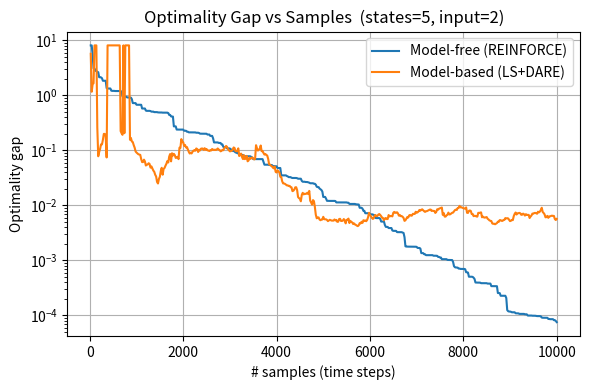

Here is the Python script that generated this plot: (Note: this script raises an exception after producing the figure.)
import numpy as np
from scipy.linalg import solve_discrete_are, solve_discrete_lyapunov
import matplotlib.pyplot as plt
import time


# =========================
#   LQR Environment (multiplicative-noise plant)
# =========================
class LQRSystem:
    def __init__(self, A_true, B_true, Q, R,
                 Ais=None, Bjs=None, alphas=None, betas=None, noise_std=0.0,
                 alpha_schedule=None, beta_schedule=None,
                 delta_sampler=None, gamma_sampler=None,
                 seed=None):
        """
        x_{t+1} = (A + Σ δ_{ti} A_i) x_t + (B + Σ γ_{tj} B_j) u_t + w_t
        δ_{ti} and γ_{tj} may vary with t and i/j.

        alpha_schedule(t) -> array of variances α_{t,·} (len p)
        beta_schedule(t)  -> array of variances β_{t,·} (len q)
        delta_sampler(t)  -> direct samples δ_{t,·} (len p)
        gamma_sampler(t)  -> direct samples γ_{t,·} (len q)
        """
        self.A_true, self.B_true, self.Q, self.R = A_true, B_true, Q, R
        self.noise_std = noise_std
        self.n_states = A_true.shape[0]
        self.n_inputs = B_true.shape[1]

        self.Ais = [] if Ais is None else Ais
        self.Bjs = [] if Bjs is None else Bjs
        self.alphas = np.zeros(len(self.Ais)) if alphas is None else np.asarray(alphas, float)
        self.betas  = np.zeros(len(self.Bjs)) if betas  is None else np.asarray(betas,  float)

        # new: optional schedules / samplers / rng
        self.alpha_schedule = alpha_schedule
        self.beta_schedule  = beta_schedule
        self.delta_sampler  = delta_sampler
        self.gamma_sampler  = gamma_sampler
        self.rng = np.random.default_rng(seed)

        self.reset()

    def reset(self):
        self.x = np.zeros((self.n_states, 1))
        self.t = 0  # track time for schedules/samplers
        return self.x

    def _draw_deltas(self):
        p = len(self.Ais)
        if p == 0: 
            return None
        if self.delta_sampler is not None:
            return np.asarray(self.delta_sampler(self.t), float)  # shape (p,)
        if self.alpha_schedule is not None:
            var = np.asarray(self.alpha_schedule(self.t), float)  # (p,)
            std = np.sqrt(var)
            return std * self.rng.standard_normal(p)
        # fallback: constant per-index variances (old behavior)
        return np.sqrt(self.alphas) * self.rng.standard_normal(p)

    def _draw_gammas(self):
        q = len(self.Bjs)
        if q == 0:
            return None
        if self.gamma_sampler is not None:
            return np.asarray(self.gamma_sampler(self.t), float)
        if self.beta_schedule is not None:
            var = np.asarray(self.beta_schedule(self.t), float)
            std = np.sqrt(var)
            return std * self.rng.standard_normal(q)
        return np.sqrt(self.betas) * self.rng.standard_normal(q)

    def _sample_Atilde_Btilde(self):
        deltas = self._draw_deltas()
        gammas = self._draw_gammas()

        Atilde = self.A_true if deltas is None else \
                 self.A_true + sum(d * Ai for d, Ai in zip(deltas, self.Ais))
        Btilde = self.B_true if gammas is None else \
                 self.B_true + sum(g * Bj for g, Bj in zip(gammas, self.Bjs))
        return Atilde, Btilde

    def step(self, u):
        if u.ndim == 1:
            u = u.reshape(-1, 1)
        Atilde, Btilde = self._sample_Atilde_Btilde()
        w = self.noise_std * self.rng.standard_normal((self.n_states, 1))
        self.x = Atilde @ self.x + Btilde @ u + w
        self.t += 1
        return self.x


# =========================
#   Estimation / control (unchanged)
# =========================
class RidgeAccumulator:
    def __init__(self, n, m):
        self.p = n + m
        self.n = n
        self.G = np.zeros((self.p, self.p))
        self.H = np.zeros((self.p, n))
    def update(self, X, X_next, U):
        Z = np.hstack([X, U])
        self.G += Z.T @ Z
        self.H += Z.T @ X_next
    def solve(self, lam):
        theta = np.linalg.solve(self.G + lam * np.eye(self.p), self.H)
        n = self.n
        A_hat = theta[:n, :].T
        B_hat = theta[n:, :].T
        return A_hat, B_hat


def synthesize_lqr_controller(A, B, Q, R):
    P = solve_discrete_are(A, B, Q, R)
    # K = np.linalg.inv(R + B.T @ P @ B) @ (B.T @ P @ A)
    return P


#  Data collection
def collect_random_data(env, horizon, act_std):
    X, Xn, U = [], [], []
    x = env.reset()
    for _ in range(horizon):
        u = act_std * np.random.randn(env.n_inputs, 1)
        X.append(x.flatten())
        U.append(u.flatten())
        x = env.step(u)
        Xn.append(x.flatten())
    return np.array(X), np.array(Xn), np.array(U)


def mb_controller_from_estimate(Ah, Bh, varrho, zeta, psi, gamma, eps_R=1e-6):
    rhoA  = np.max(np.abs(np.linalg.eigvals(Ah)))
    normA = np.linalg.norm(Ah, 2)
    normB = np.linalg.norm(Bh, 2)
    sminB = np.linalg.svd(Bh, compute_uv=False)[-1]

    if (rhoA > varrho) or (normA > zeta) or (normB > psi) or (sminB < gamma):
        return np.zeros((Bh.shape[1], Ah.shape[0])), False
    
    n, m = Ah.shape[0], Bh.shape[1]
    try:
        P = solve_discrete_are(Ah, Bh, np.eye(n), eps_R * np.eye(m))
        K = np.linalg.pinv(Bh.T @ P @ Bh) @ (Bh.T @ P @ Ah)
        return K, True
    except Exception:
        return np.zeros((m, n)), False


#   Policy gradient
def collect_trajectory_pg(env, K, horizon, exploration_std):
    states, actions, rewards, exploration_noises = [], [], [], []
    x = env.reset()

    for _ in range(horizon):
        eta = exploration_std * np.random.randn(env.n_inputs, 1)
        u = -K @ x + eta
        cost = x.T @ env.Q @ x + u.T @ env.R @ u
        rewards.append(-cost.item())
        states.append(x.flatten())
        actions.append(u.flatten())
        exploration_noises.append(eta.flatten())
        x = env.step(u)
    return {
        'states': np.array(states), 
        'actions': np.array(actions),
        'rewards': np.array(rewards), 
        'exploration_noises': np.array(exploration_noises)
        }


def compute_policy_gradient(traj, exploration_std):
    states = traj['states']
    rewards = traj['rewards']
    noises = traj['exploration_noises']
    T = len(rewards)
    
    # returns-to-go as Ψ_t, normalized (variance reduction)
    G = 0.0
    returns = np.zeros(T)
    for t in reversed(range(T)):
        G = rewards[t] + G
        returns[t] = G
    eps = np.finfo(np.float32).eps.item()
    returns = (returns - np.mean(returns)) / (np.std(returns) + eps)

    grad = np.zeros((noises.shape[1], states.shape[1]))
    for t in range(T):
        eta_t = noises[t, np.newaxis].T
        x_t = states[t, np.newaxis]
        grad += -(eta_t @ x_t) * returns[t]
    return grad / (exploration_std ** 2)


def fro_norm(M):
    return np.sqrt(np.sum(M * M))

def clip_grad_fro(grad, max_norm): 
    n = fro_norm(grad)
    return grad * (max_norm / n) if (n > max_norm and n > 0) else grad

def project_fro(K, radius):
    n = fro_norm(K);  
    return K * (radius / n) if (n > radius and n > 0) else K

def rho_cl(A, B, K):
    return np.max(np.abs(np.linalg.eigvals(A - B @ K)))


def cost_safe_update(A, B, Q, R, K, step, proj_radius=None, margin=1e-2, shrink=0.5, max_tries=25):
    J_prev = infinite_horizon_cost(A, B, Q, R, K)
    K_new  = K + step
    if proj_radius is not None: 
        K_new = project_fro(K_new, proj_radius)

    tries = 0
    while tries < max_tries:
        rho = rho_cl(A, B, K_new)
        if rho < 1.0 - margin:
            J_new = infinite_horizon_cost(A, B, Q, R, K_new)
            if np.isfinite(J_new) and J_new <= J_prev:
                return K_new, True
        step *= shrink
        K_new = K + step
        if proj_radius is not None: 
            K_new = project_fro(K_new, proj_radius)
        tries += 1
    return K, False


def batch_pg(env, K, horizon, sigma, n_rollouts):
    G = np.zeros_like(K); ret = 0.0
    for _ in range(n_rollouts):
        traj = collect_trajectory_pg(env, K, horizon, sigma)
        G += compute_policy_gradient(traj, sigma)
        ret += traj['rewards'].sum()
    return G / n_rollouts, ret / n_rollouts


#   Cost utilities
def infinite_horizon_cost(A, B, Q, R, K):
    """
    J(K) = trace(P_K) with P_K solving:
      P_K = Q + K^T R K + (A-BK)^T P_K (A-BK)
    (Assumes Sigma_0 = I; proportional for any PSD Sigma_0.)
    """
    Acl = A - B @ K
    if np.max(np.abs(np.linalg.eigvals(Acl))) >= 1.0:
        return np.inf
    Qbar = Q + K.T @ R @ K
    Pk = solve_discrete_lyapunov(Acl.T, Qbar)
    return np.trace(Pk)


def dim_aware_hyperparams(n, m):
    proj_radius   = 2.0 * np.sqrt(n * m)
    max_grad_norm = 10.0 * np.sqrt(n * m)
    lr            = 1e-3 / np.sqrt(n * m)
    sigma         = 0.5  / np.sqrt(max(m,1))
    return proj_radius, max_grad_norm, lr, sigma

def _sanitize(y):
    y = np.asarray(y, dtype=float)
    y[~np.isfinite(y)] = np.nan
    return y


# =========================
#   make_random_lqr — now just generates multiplicative structure
# =========================
def make_random_lqr(
    n, m, p=4, q=3, a_scale=0.03, b_scale=0.03,
    rho_target=0.95, coupling=0.05, gamma_min=0.2,
    alphas=None, betas=None,                  # per-index base variances (length p / q)
    alpha_table=None, beta_table=None,        # time×index variance tables -> schedules
    alpha_decay=None, beta_decay=None,        # scalars in (0,1): geometric decay schedules
    return_schedules=False, seed=None         # if True, also return the callables
):
    """
    Returns:
      A, B, {A_i}, {B_j}, {α_i}, {β_j}  [and optionally alpha_schedule, beta_schedule]

    If you want time-varying variances α_{t,i}, β_{t,j}:
      - Provide alpha_table with shape (T, p) and/or beta_table with shape (T, q); or
      - Provide alpha_decay / beta_decay (geometric: α_t = α_0 * decay^t); or
      - Later, pass your own sampler via LQRSystem(delta_sampler=..., gamma_sampler=...).
    """
    rng = np.random.default_rng(seed)

    # --- nominal A, B (same as before) ---
    diag = rho_target * (0.6 + 0.4 * rng.random(n))
    A = np.diag(diag)
    if coupling > 0:
        A += (coupling / np.sqrt(n)) * rng.standard_normal((n, n))
        s = np.max(np.abs(np.linalg.eigvals(A)))
        A *= (rho_target / (s + 1e-12))

    B = rng.standard_normal((n, m))
    U, S, Vt = np.linalg.svd(B, full_matrices=False)
    S = np.maximum(S, gamma_min)
    B = (U * S) @ Vt

    # --- multiplicative-noise directions ---
    Ais = [a_scale * rng.standard_normal((n, n)) for _ in range(p)]
    Bjs = [b_scale * rng.standard_normal((n, m)) for _ in range(q)]

    # base per-index variances (used if no schedule overrides)
    if alphas is None:
        alphas = (a_scale ** 2) * np.ones(p)
    else:
        alphas = np.asarray(alphas, float).reshape(p)

    if betas is None:
        betas = (b_scale ** 2) * np.ones(q)
    else:
        betas = np.asarray(betas, float).reshape(q)

    # ---- build optional schedules (as callables) ----
    alpha_schedule = None
    beta_schedule  = None

    def _wrap_table(table, dim):
        table = np.asarray(table, float)
        assert table.ndim == 2 and table.shape[1] == dim, "table must be (T, dim)"
        T = table.shape[0]
        def sched(t):
            idx = t if t < T else T - 1   # hold last row after T
            return table[idx]
        return sched

    if alpha_table is not None:
        alpha_schedule = _wrap_table(alpha_table, p)
    elif alpha_decay is not None:
        a0 = alphas.copy()
        d = float(alpha_decay)

        def alpha_schedule(t, a0=a0, d=d): 
            return a0 * (d ** t)

    if beta_table is not None:
        beta_schedule = _wrap_table(beta_table, q)
    elif beta_decay is not None:
        b0 = betas.copy()
        d = float(beta_decay)

        def beta_schedule(t, b0=b0, d=d): 
            return b0 * (d ** t)

    if return_schedules:
        return A, B, Ais, Bjs, alphas, betas, alpha_schedule, beta_schedule
    else:
        return A, B, Ais, Bjs, alphas, betas


def delta_sampler(t):
    # e.g., heteroscedastic Student-t or a regime-switching process
    return 2 * np.random.standard_t(df=5, size=8)

def gamma_sampler(t):
    # e.g., time-of-day cycles
    # base = np.array([0.02, 0.01, 0.04])
    # cycle = 0.5 + 0.5 * np.sin(2 * np.pi * t / 50.0)
    # return base * np.random.randn(3) * (1.0 + cycle)
    return 2 * np.random.standard_t(df=5, size=6)


# =========================
#   Main experiment (unchanged logic; only plant is multiplicative)
# =========================
def name():
    state_grid = [5, 10, 20, 50]
    input_grid = [2, 4, 8, 16, 32, 64, 128, 256]

    results= {}

    for n in state_grid:
        for m in input_grid:
            if m > n:
                continue

            # --- make system (returns LQRm parts; no F(K) checks) ---
            # build tables: T steps × p (or q) indices
            # alpha_tbl = np.vstack([ (0.03**2) * (0.99**t) * np.ones(4) for t in range(2000)])  # example
            # beta_tbl  = np.vstack([ (0.03**2) * (0.95**t) * np.array([1,0.5,2]) for t in range(2000)])

            # A_TRUE, B_TRUE, Ais, Bjs, alphas, betas, alpha_sched, beta_sched = make_random_lqr(
            # n, m, p=4, q=3, return_schedules=True，
            # alpha_table=alpha_tbl, beta_table=beta_tbl)

            A_TRUE, B_TRUE, Ais, Bjs, alphas, betas= make_random_lqr(n, m, p=16, q=12)

            Q = np.eye(n)
            R = 0.1 * np.eye(m)
            NOISE_STD = 1

            # Environments: multiplicative-noise plant, learning unchanged
            env_mf = LQRSystem(A_TRUE, B_TRUE, Q, R, Ais=Ais, Bjs=Bjs, alphas=alphas, betas=betas, 
                               noise_std=NOISE_STD,
                               delta_sampler=delta_sampler, gamma_sampler=gamma_sampler)
            env_mb = LQRSystem(A_TRUE, B_TRUE, Q, R, Ais=Ais, Bjs=Bjs, alphas=alphas, betas=betas, 
                               noise_std=NOISE_STD,
                               delta_sampler=delta_sampler, gamma_sampler=gamma_sampler)

            # Ground-truth "optimal" for nominal model (same as before)
            P_opt = synthesize_lqr_controller(A_TRUE, B_TRUE, Q, R)
            J_opt = np.trace(P_opt)

            PROJ_RADIUS, MAX_GRAD_NORM, _, _ = dim_aware_hyperparams(n, m)
            SIGMA0 = 0.5 / np.sqrt(m)
            LR0 = 5e-3 / np.sqrt(n * m)

            NUM_UPDATES    = 500
            HORIZON_LENGTH = 20
            MB_ACT_STD     = 1.0
            RIDGE_LAMBDA   = 1e-3

            RHO_THR, ZETA_THR, PSI_THR, GAMMA_THR, EPS_R = 0.99, 50.0, 50.0, 1e-3, 1e-6

            K_pg = np.zeros((m, n))
            acc = RidgeAccumulator(n, m)

            cum_steps_mf = cum_steps_mb = 0
            gaps_mf, gaps_mb = [], []
            steps_mf, steps_mb = [], []

            # cum_time_mf = cum_time_mb = 0.0
            # times_mf, times_mb = [], []

            for i in range(NUM_UPDATES):
                # --- model-free step ---
                # t_start = time.perf_counter()
                N_ROLLOUTS = 16
                SIGMA = max(SIGMA0 * (0.95**(i//10)), 0.1 * SIGMA0)
                grad, avg_ret = batch_pg(env_mf, K_pg, HORIZON_LENGTH, SIGMA, N_ROLLOUTS)
                grad = clip_grad_fro(grad, MAX_GRAD_NORM)
                LR = LR0 / np.sqrt(1 + i / 50)
                K_pg, _ = cost_safe_update(A_TRUE, B_TRUE, Q, R, K_pg, LR * grad, proj_radius=PROJ_RADIUS, margin=1e-2)
                
                # cum_time_mf += (time.perf_counter() - t_start)
                # times_mf.append(cum_time_mf)

                cum_steps_mf += HORIZON_LENGTH
                J_mf = infinite_horizon_cost(A_TRUE, B_TRUE, Q, R, K_pg)
                steps_mf.append(cum_steps_mf)
                gaps_mf.append(J_mf - J_opt)

                # --- model-based step ---
                # t_start = time.perf_counter()
                X, Xn, U = collect_random_data(env_mb, HORIZON_LENGTH, MB_ACT_STD)
                acc.update(X, Xn, U)
                A_hat, B_hat = acc.solve(RIDGE_LAMBDA)
                K_mb, _ = mb_controller_from_estimate(A_hat, B_hat, RHO_THR, ZETA_THR, PSI_THR, GAMMA_THR, eps_R=EPS_R)
                
                # cum_time_mb += (time.perf_counter() - t_start)
                # times_mb.append(cum_time_mb)

                cum_steps_mb += HORIZON_LENGTH
                J_mb = infinite_horizon_cost(A_TRUE, B_TRUE, Q, R, K_mb)
                steps_mb.append(cum_steps_mb)
                gaps_mb.append(J_mb - J_opt)

            print(f"[n={n}, m={m}]  final gaps  MF={gaps_mf[-1]:.3g}  MB={gaps_mb[-1]:.3g}")

            # ---------- store ----------
            results[(n, m)] = {
                "steps_mf": np.array(steps_mf, dtype=int),
                "gaps_mf":  np.array(gaps_mf, dtype=float),
                "steps_mb": np.array(steps_mb, dtype=int),
                "gaps_mb":  np.array(gaps_mb, dtype=float),
                # "time_mf":  np.array(times_mf, dtype=float),
                # "time_mb":  np.array(times_mb, dtype=float),
                "J_opt": float(J_opt),
            }

            # ---------- per-pair plot ----------
            g_mf = _sanitize(results[(n,m)]["gaps_mf"])
            g_mb = _sanitize(results[(n,m)]["gaps_mb"])

            plt.figure(figsize=(6,4))
            plt.plot(results[(n,m)]["steps_mf"], g_mf, label="Model-free (REINFORCE)")
            plt.plot(results[(n,m)]["steps_mb"], g_mb, label="Model-based (LS+DARE)")
            plt.xlabel("# samples (time steps)")
            plt.ylabel("Optimality gap")
            plt.title(f"Optimality Gap vs Samples  (states={n}, input={m})")
            plt.grid(True)
            plt.yscale("log")
            plt.legend()
            fname = f"../plots/multiplicative/optimality_gap/state{n}_input{m}.png"
            plt.tight_layout()
            plt.savefig(fname, dpi=180)
            plt.close()
            print(f"[n={n}, m={m}] saved {fname}")

            # ---------- per-pair runtime plot ----------
            # plt.figure(figsize=(6,4))
            # updates = np.arange(1, len(results[(n,m)]["time_mf"]) + 1)
            # plt.plot(updates, results[(n,m)]["time_mf"], label="Model-free time (s)")
            # plt.plot(updates, results[(n,m)]["time_mb"], label="Model-based time (s)")
            # plt.xlabel("Update round")
            # plt.ylabel("Cumulative wall-clock time (s)")
            # plt.title(f"Runtime vs Updates  (states={n}, input={m})")
            # plt.grid(True)
            # plt.legend()
            # fname_rt = f"runtime_state{n}_input{m}.png"
            # plt.tight_layout()
            # plt.savefig(fname_rt, dpi=150)
            # plt.close()
            # print(f"[n={n}, m={m}] saved {fname_rt}")

    return results


if __name__ == '__main__':
    name()
